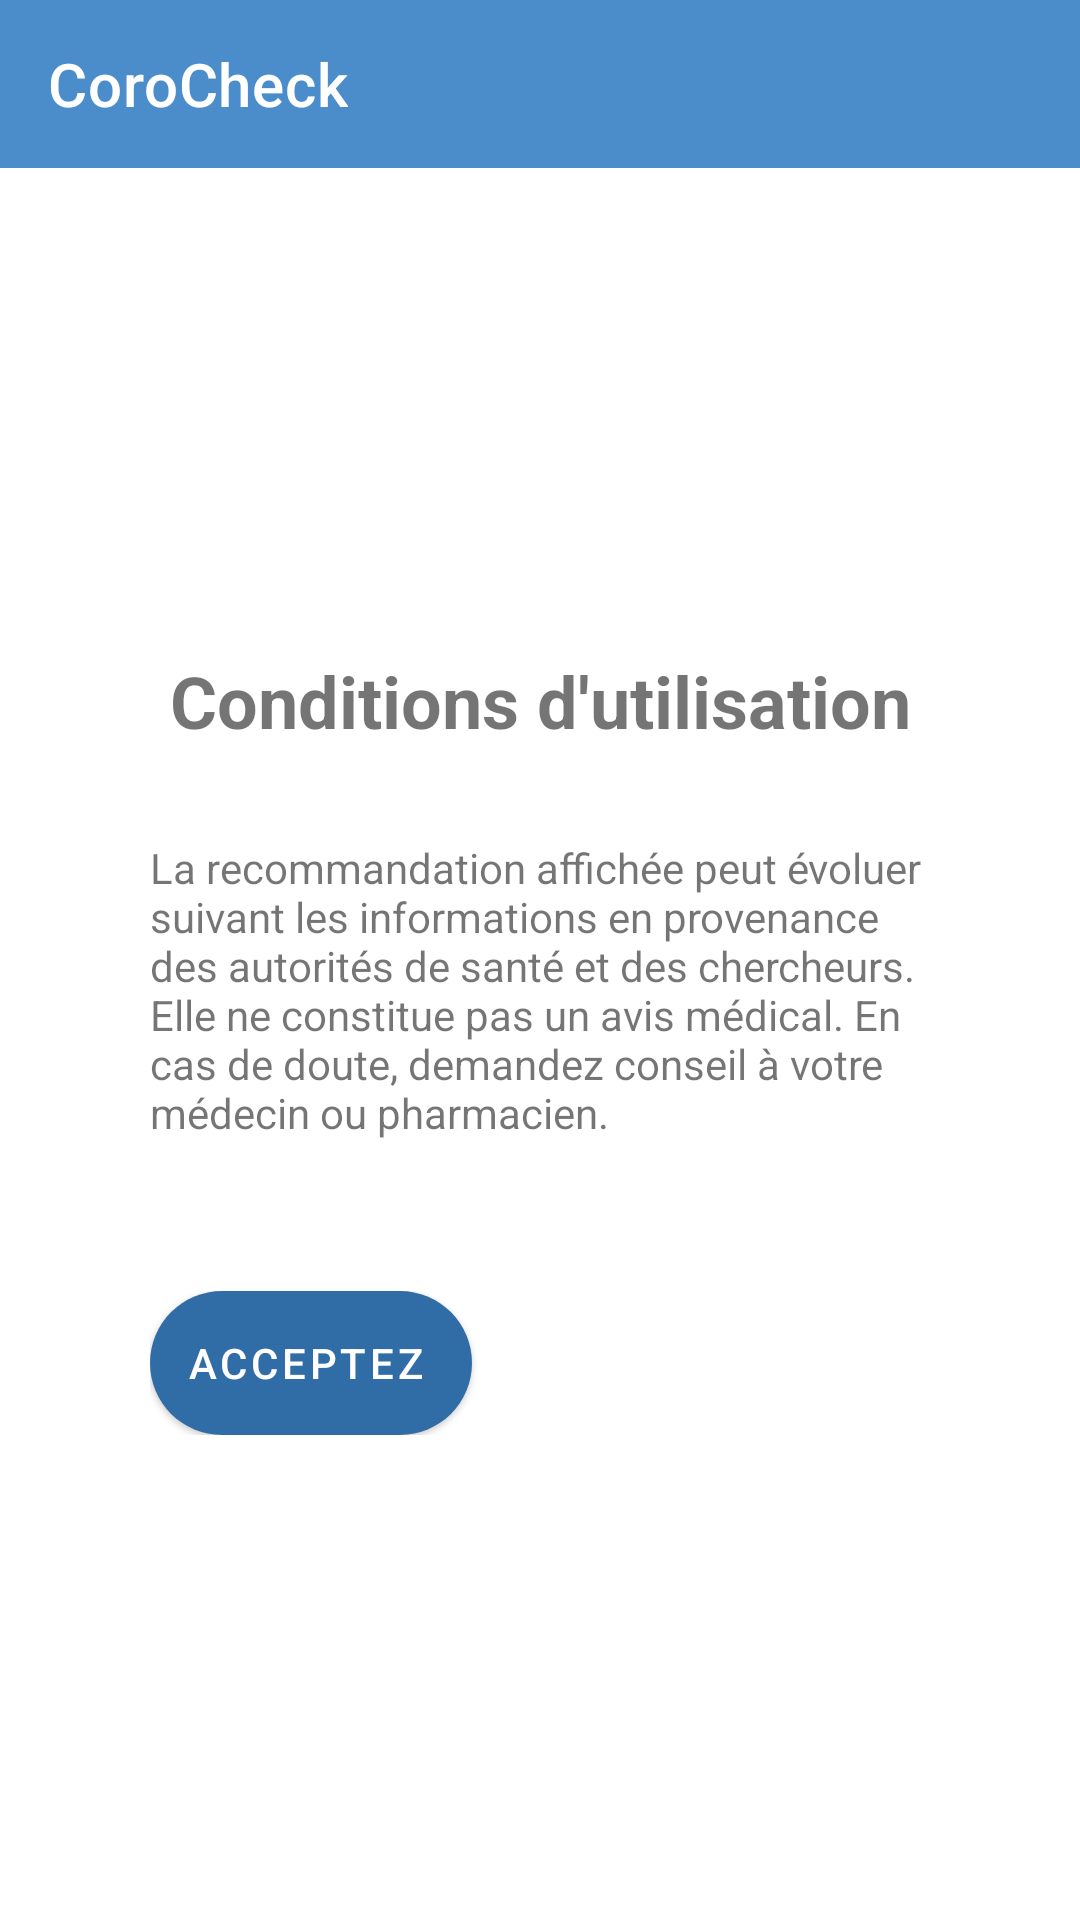

Reconstruct the res/layout file that produces this screen, plus the resources it refers to.
<!-- AndroidManifest.xml: application theme AppTheme -->
<!-- res/layout/activity_term.xml -->
<?xml version="1.0" encoding="utf-8"?>
<LinearLayout xmlns:android="http://schemas.android.com/apk/res/android"
    xmlns:app="http://schemas.android.com/apk/res-auto"
    xmlns:tools="http://schemas.android.com/tools"
    android:layout_width="match_parent"
    android:layout_height="match_parent"
    android:orientation="vertical"
    tools:context=".TermActivity">

    <com.google.android.material.appbar.AppBarLayout
        android:layout_width="match_parent"
        android:layout_height="wrap_content">

        <com.google.android.material.appbar.MaterialToolbar
            android:id="@+id/topAppBar"
            style="@style/Widget.MaterialComponents.Toolbar.Primary"
            android:layout_width="match_parent"
            android:layout_height="?attr/actionBarSize"
            app:navigationIcon="@drawable/ic_play"
            app:title="@string/app_name" />

    </com.google.android.material.appbar.AppBarLayout>

    <LinearLayout
        android:layout_width="match_parent"
        android:layout_height="match_parent"
        android:gravity="center"
        android:orientation="vertical"
        android:padding="50dp">

        <TextView
            android:id="@+id/txt_question"
            android:layout_width="match_parent"
            android:layout_height="wrap_content"
            android:text="@string/terms_of_service"
            android:textAlignment="center"
            android:textSize="24sp"
            android:textStyle="bold" />

        <TextView
            android:id="@+id/textView4"
            android:layout_width="match_parent"
            android:layout_height="wrap_content"
            android:layout_marginTop="30dp"
            android:layout_marginBottom="50dp"
            android:text="@string/term_text" />

        <LinearLayout
            android:layout_width="match_parent"
            android:layout_height="wrap_content"
            android:orientation="horizontal">

            <Button
                android:id="@+id/btntestSkip"
                style="@style/cornerRadios"
                android:layout_width="wrap_content"
                android:layout_height="wrap_content"
                android:elevation="1dp"
                android:onClick="go"
                android:text="@string/accept_and_go"
                android:textColor="#FFF"
                android:textSize="14sp"
                app:backgroundTint="@color/colorAccent"
                app:icon="@drawable/ic_play"
                app:iconGravity="textStart"
                app:iconTint="#FFF" />

        </LinearLayout>


    </LinearLayout>

</LinearLayout>
<!-- resources referenced by this layout -->
<resources>
  <color name="colorAccent">#306da6</color>
  <string name="accept_and_go">Acceptez</string>
  <string name="app_name">CoroCheck</string>
  <string name="term_text">La recommandation affichée peut évoluer suivant les informations en provenance des autorités de santé et des chercheurs. Elle ne constitue pas un avis médical. En cas de doute, demandez conseil à votre médecin ou pharmacien.</string>
  <string name="terms_of_service">Conditions d\'utilisation</string>
  <style name="cornerRadios" parent="@style/Widget.MaterialComponents.Button.OutlinedButton.Icon">
          <item name="backgroundTint">#CCEAFF</item>
          <item name="android:background">@drawable/courned_layout</item>
      </style>
  <style name="AppTheme" parent="Theme.MaterialComponents.Light.NoActionBar">
          
          <item name="colorPrimary">@color/colorPrimary</item>
          <item name="colorPrimaryDark">@color/colorPrimaryDark</item>
          <item name="colorAccent">@color/colorAccent</item>
      </style>
  <!-- drawable courned_layout (drawable) -->
  <?xml version="1.0" encoding="utf-8"?>
  <shape
      xmlns:android="http://schemas.android.com/apk/res/android"
      android:shape="rectangle"   >
      <solid
          android:color="@color/colorAccent" >
      </solid>
      <corners
          android:radius="50dp"   >
      </corners>
  </shape>
  <color name="colorPrimary">#4b8dca</color>
  <color name="colorPrimaryDark">#30d148</color>
</resources>
